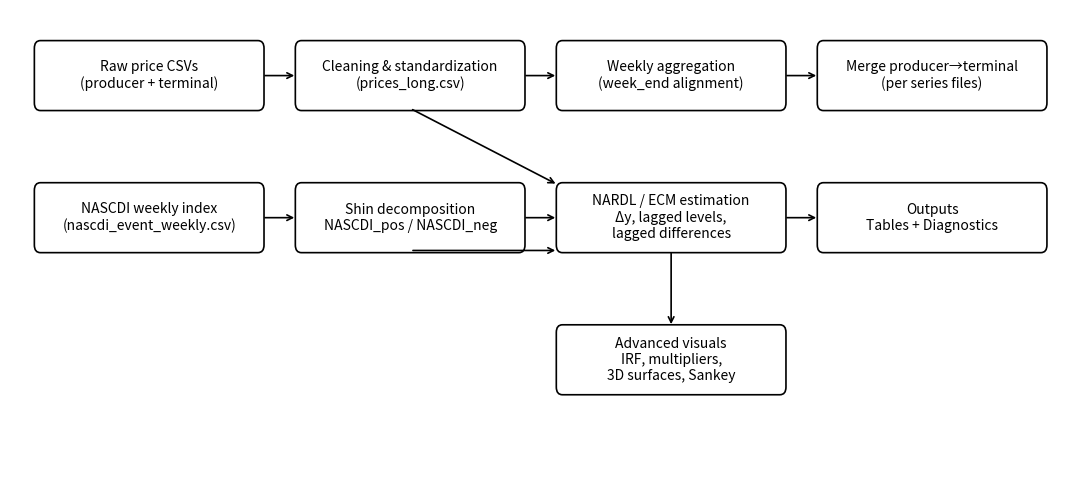

The matplotlib source for this figure:
import os
import matplotlib.pyplot as plt
from matplotlib.patches import FancyBboxPatch

OUT_DIR = "results/nardl/plots/plots_advanced"
os.makedirs(OUT_DIR, exist_ok=True)

def box(ax, xy, text, w=2.6, h=0.6):
    x,y = xy
    patch = FancyBboxPatch((x,y), w,h, boxstyle="round,pad=0.02,rounding_size=0.07",
                           linewidth=1.2, facecolor="white")
    ax.add_patch(patch)
    ax.text(x+w/2, y+h/2, text, ha="center", va="center", fontsize=10)

def arrow(ax, x1,y1,x2,y2):
    ax.annotate("", xy=(x2,y2), xytext=(x1,y1),
                arrowprops=dict(arrowstyle="->", lw=1.2))

def main():
    fig, ax = plt.subplots(figsize=(11, 5))
    ax.set_axis_off()

    box(ax, (0.3, 3.4), "Raw price CSVs\n(producer + terminal)")
    box(ax, (3.3, 3.4), "Cleaning & standardization\n(prices_long.csv)")
    box(ax, (6.3, 3.4), "Weekly aggregation\n(week_end alignment)")
    box(ax, (9.3, 3.4), "Merge producer→terminal\n(per series files)")

    box(ax, (0.3, 2.1), "NASCDI weekly index\n(nascdi_event_weekly.csv)")
    box(ax, (3.3, 2.1), "Shin decomposition\nNASCDI_pos / NASCDI_neg")

    box(ax, (6.3, 2.1), "NARDL / ECM estimation\nΔy, lagged levels,\nlagged differences")
    box(ax, (9.3, 2.1), "Outputs\nTables + Diagnostics")

    box(ax, (6.3, 0.8), "Advanced visuals\nIRF, multipliers,\n3D surfaces, Sankey")

    arrow(ax, 2.9, 3.7, 3.3, 3.7)
    arrow(ax, 5.9, 3.7, 6.3, 3.7)
    arrow(ax, 8.9, 3.7, 9.3, 3.7)

    arrow(ax, 2.9, 2.4, 3.3, 2.4)
    arrow(ax, 5.9, 2.4, 6.3, 2.4)

    # merge NASCDI into model estimation
    arrow(ax, 4.6, 3.4, 6.3, 2.7)
    arrow(ax, 4.6, 2.1, 6.3, 2.1)

    arrow(ax, 8.9, 2.4, 9.3, 2.4)
    arrow(ax, 7.6, 2.1, 7.6, 1.4)

    ax.set_xlim(0, 12.3)
    ax.set_ylim(0, 4.3)

    out = os.path.join(OUT_DIR, "workflow_diagram.png")
    plt.tight_layout()
    plt.savefig(out, dpi=240)
    plt.close(fig)
    print("✅ Saved:", out)

if __name__ == "__main__":
    main()
